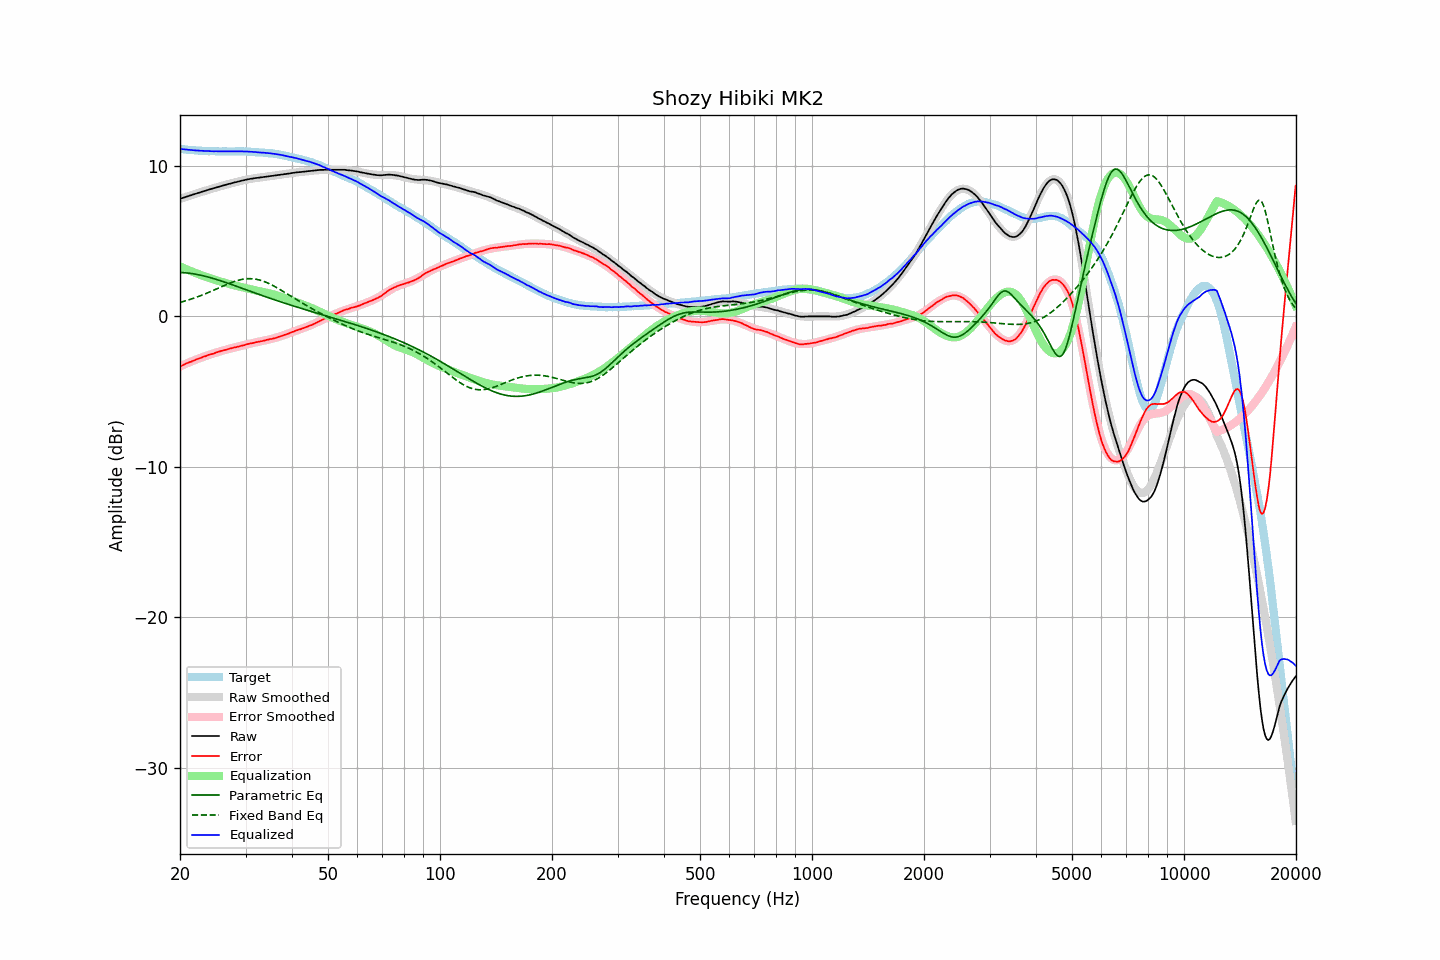

Source data for this figure (header and first rows):
frequency, raw, error, smoothed, error_smoothed, equalization, parametric_eq, fixed_band_eq, equalized_raw, equalized_smoothed, target
20.00, 7.82, -3.32, 7.82, -3.32, 3.32, 2.92, 0.93, 11.14, 11.14, 11.14
20.20, 7.85, -3.28, 7.85, -3.27, 3.27, 2.92, 0.96, 11.12, 11.13, 11.13
20.40, 7.89, -3.23, 7.89, -3.23, 3.23, 2.91, 0.99, 11.12, 11.12, 11.12
20.61, 7.92, -3.19, 7.92, -3.18, 3.18, 2.90, 1.02, 11.10, 11.10, 11.11
20.81, 7.96, -3.13, 7.96, -3.13, 3.13, 2.89, 1.05, 11.09, 11.09, 11.09
21.02, 7.99, -3.09, 7.99, -3.09, 3.09, 2.88, 1.09, 11.08, 11.08, 11.08
21.23, 8.03, -3.03, 8.03, -3.04, 3.04, 2.87, 1.12, 11.07, 11.07, 11.06
21.44, 8.06, -3.01, 8.06, -3.00, 3.00, 2.85, 1.15, 11.06, 11.06, 11.07
21.66, 8.10, -2.95, 8.10, -2.96, 2.96, 2.84, 1.19, 11.05, 11.05, 11.05
21.87, 8.13, -2.92, 8.13, -2.91, 2.91, 2.82, 1.23, 11.04, 11.04, 11.05
22.09, 8.16, -2.87, 8.16, -2.87, 2.87, 2.80, 1.26, 11.03, 11.03, 11.03
22.31, 8.20, -2.83, 8.20, -2.83, 2.83, 2.78, 1.30, 11.03, 11.03, 11.03
22.54, 8.23, -2.79, 8.23, -2.79, 2.79, 2.76, 1.34, 11.02, 11.02, 11.02
22.76, 8.26, -2.76, 8.26, -2.75, 2.75, 2.74, 1.38, 11.01, 11.01, 11.02
22.99, 8.30, -2.71, 8.30, -2.71, 2.71, 2.71, 1.43, 11.01, 11.01, 11.01
23.22, 8.33, -2.66, 8.33, -2.67, 2.67, 2.69, 1.47, 11.00, 11.00, 10.99
23.45, 8.36, -2.64, 8.36, -2.63, 2.63, 2.66, 1.51, 11.00, 11.00, 11.00
23.69, 8.40, -2.59, 8.40, -2.60, 2.60, 2.63, 1.56, 11.00, 10.99, 10.99
23.92, 8.43, -2.55, 8.43, -2.56, 2.56, 2.60, 1.60, 10.99, 10.99, 10.98
24.16, 8.46, -2.53, 8.46, -2.52, 2.52, 2.57, 1.65, 10.99, 10.99, 10.99
24.40, 8.49, -2.50, 8.49, -2.49, 2.49, 2.54, 1.70, 10.98, 10.98, 10.99
24.65, 8.52, -2.47, 8.53, -2.46, 2.46, 2.51, 1.74, 10.97, 10.98, 10.99
24.89, 8.56, -2.42, 8.56, -2.42, 2.42, 2.48, 1.79, 10.98, 10.98, 10.98
25.14, 8.59, -2.38, 8.59, -2.39, 2.39, 2.45, 1.84, 10.98, 10.98, 10.97
25.39, 8.62, -2.35, 8.62, -2.35, 2.35, 2.41, 1.89, 10.98, 10.97, 10.97
25.65, 8.65, -2.32, 8.65, -2.32, 2.32, 2.38, 1.94, 10.97, 10.97, 10.97
25.91, 8.68, -2.29, 8.68, -2.29, 2.29, 2.34, 1.98, 10.97, 10.97, 10.97
26.16, 8.71, -2.26, 8.71, -2.26, 2.26, 2.31, 2.03, 10.97, 10.97, 10.97
26.43, 8.74, -2.23, 8.74, -2.23, 2.23, 2.27, 2.08, 10.97, 10.97, 10.97
26.69, 8.77, -2.20, 8.77, -2.20, 2.20, 2.24, 2.12, 10.97, 10.97, 10.97
26.96, 8.80, -2.17, 8.80, -2.17, 2.17, 2.20, 2.17, 10.97, 10.97, 10.97
27.23, 8.82, -2.15, 8.83, -2.14, 2.14, 2.16, 2.21, 10.96, 10.97, 10.97
27.50, 8.85, -2.11, 8.85, -2.12, 2.12, 2.12, 2.25, 10.97, 10.97, 10.96
27.77, 8.88, -2.09, 8.88, -2.09, 2.09, 2.09, 2.29, 10.97, 10.97, 10.97
28.05, 8.91, -2.06, 8.91, -2.06, 2.06, 2.05, 2.33, 10.97, 10.97, 10.97
28.33, 8.93, -2.05, 8.94, -2.04, 2.04, 2.01, 2.36, 10.97, 10.97, 10.98
28.62, 8.96, -2.01, 8.96, -2.01, 2.01, 1.97, 2.39, 10.97, 10.97, 10.97
28.90, 8.99, -1.99, 8.99, -1.98, 1.98, 1.93, 2.42, 10.97, 10.97, 10.98
29.19, 9.02, -1.96, 9.01, -1.96, 1.96, 1.89, 2.45, 10.98, 10.97, 10.98
29.48, 9.04, -1.93, 9.04, -1.93, 1.93, 1.85, 2.47, 10.97, 10.97, 10.97
29.78, 9.06, -1.91, 9.06, -1.90, 1.90, 1.82, 2.48, 10.96, 10.97, 10.97
30.08, 9.09, -1.88, 9.08, -1.88, 1.88, 1.78, 2.50, 10.97, 10.96, 10.97
30.38, 9.11, -1.84, 9.11, -1.85, 1.85, 1.74, 2.51, 10.96, 10.96, 10.95
30.68, 9.13, -1.82, 9.13, -1.83, 1.83, 1.70, 2.51, 10.96, 10.95, 10.95
30.99, 9.15, -1.80, 9.14, -1.80, 1.80, 1.66, 2.51, 10.95, 10.95, 10.95
31.30, 9.16, -1.78, 9.16, -1.78, 1.78, 1.62, 2.50, 10.94, 10.94, 10.94
31.61, 9.18, -1.76, 9.18, -1.75, 1.75, 1.58, 2.49, 10.93, 10.93, 10.94
31.93, 9.20, -1.71, 9.20, -1.73, 1.73, 1.54, 2.48, 10.93, 10.92, 10.91
32.24, 9.21, -1.71, 9.21, -1.70, 1.70, 1.51, 2.46, 10.91, 10.92, 10.92
32.57, 9.22, -1.68, 9.23, -1.68, 1.68, 1.47, 2.43, 10.90, 10.91, 10.90
32.89, 9.24, -1.66, 9.24, -1.66, 1.66, 1.43, 2.40, 10.90, 10.90, 10.90
33.22, 9.25, -1.64, 9.26, -1.64, 1.64, 1.39, 2.37, 10.89, 10.89, 10.89
33.55, 9.27, -1.62, 9.27, -1.62, 1.62, 1.35, 2.33, 10.89, 10.88, 10.89
33.89, 9.28, -1.59, 9.28, -1.59, 1.59, 1.32, 2.29, 10.87, 10.88, 10.87
34.23, 9.30, -1.56, 9.30, -1.57, 1.57, 1.28, 2.25, 10.87, 10.87, 10.86
34.57, 9.31, -1.54, 9.31, -1.54, 1.54, 1.24, 2.20, 10.85, 10.86, 10.85
34.92, 9.33, -1.51, 9.33, -1.52, 1.52, 1.21, 2.15, 10.85, 10.84, 10.83
35.27, 9.34, -1.51, 9.34, -1.49, 1.49, 1.17, 2.10, 10.83, 10.83, 10.85
35.62, 9.35, -1.47, 9.35, -1.47, 1.47, 1.13, 2.04, 10.82, 10.82, 10.82
35.97, 9.37, -1.44, 9.37, -1.44, 1.44, 1.10, 1.98, 10.81, 10.80, 10.81
... 635 more rows
